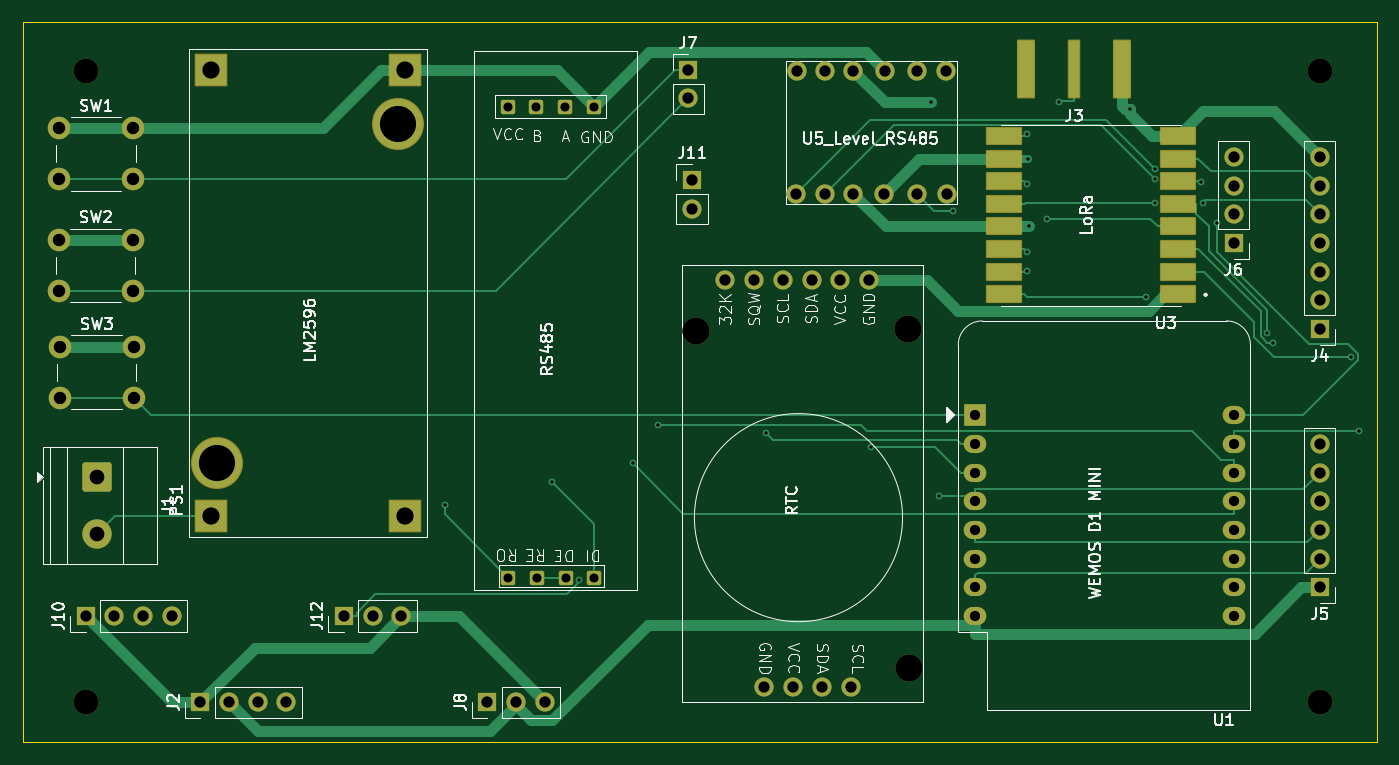
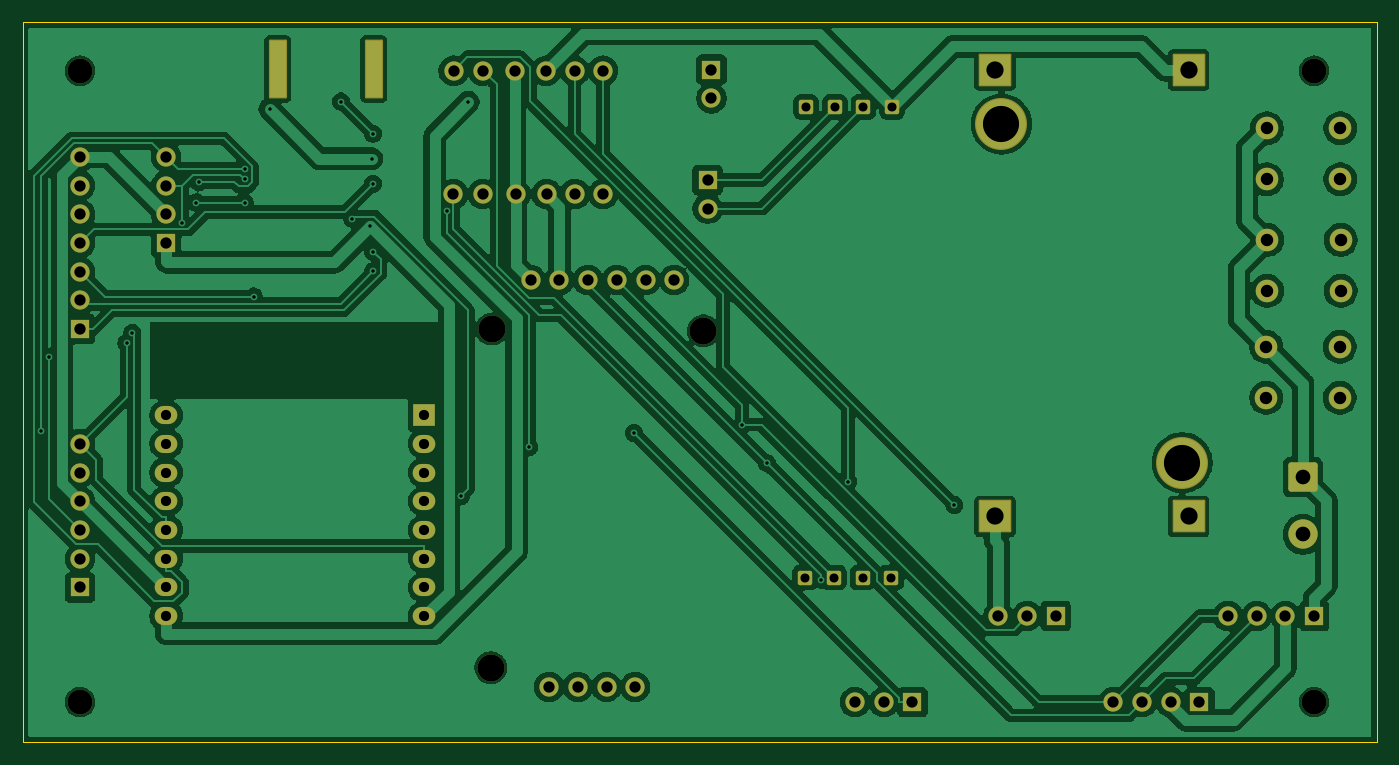
Circuit board: 11 layer files. Board 119.9 x 63.8 mm.
- bottom_copper: Platform_01_ESP8266_lora_Ver2-B_Cu.gbl (180123 bytes)
- bottom_mask: Platform_01_ESP8266_lora_Ver2-B_Mask.gbs (4788 bytes)
- paste: Platform_01_ESP8266_lora_Ver2-B_Paste.gbp (612 bytes)
- bottom_silk: Platform_01_ESP8266_lora_Ver2-B_Silkscreen.gbo (4800 bytes)
- outline: Platform_01_ESP8266_lora_Ver2-Edge_Cuts.gm1 (693 bytes)
- top_copper: Platform_01_ESP8266_lora_Ver2-F_Cu.gtl (15561 bytes)
- top_mask: Platform_01_ESP8266_lora_Ver2-F_Mask.gts (5454 bytes)
- paste: Platform_01_ESP8266_lora_Ver2-F_Paste.gtp (1124 bytes)
- top_silk: Platform_01_ESP8266_lora_Ver2-F_Silkscreen.gto (86196 bytes)
- drill: Platform_01_ESP8266_lora_Ver2-NPTH.drl (524 bytes)
- drill: Platform_01_ESP8266_lora_Ver2-PTH.drl (2894 bytes)

=== bottom_copper: Platform_01_ESP8266_lora_Ver2-B_Cu.gbl (180123 bytes, source omitted) ===
=== bottom_mask: Platform_01_ESP8266_lora_Ver2-B_Mask.gbs ===
G04 #@! TF.GenerationSoftware,KiCad,Pcbnew,10.0.5*
G04 #@! TF.CreationDate,2026-11-16T17:22:47+07:00*
G04 #@! TF.ProjectId,Platform_01_ESP8266_lora_Ver2,506c6174-666f-4726-9d5f-30315f455350,rev?*
G04 #@! TF.SameCoordinates,Original*
G04 #@! TF.FileFunction,Soldermask,Bot*
G04 #@! TF.FilePolarity,Negative*
%FSLAX46Y46*%
G04 Gerber Fmt 4.6, Leading zero omitted, Abs format (unit mm)*
G04 Created by KiCad (PCBNEW 10.0.5) date 2026-11-16 17:22:47*
%MOMM*%
%LPD*%
G01*
G04 APERTURE LIST*
G04 Aperture macros list*
%AMRoundRect*
0 Rectangle with rounded corners*
0 $1 Rounding radius*
0 $2 $3 $4 $5 $6 $7 $8 $9 X,Y pos of 4 corners*
0 Add a 4 corners polygon primitive as box body*
4,1,4,$2,$3,$4,$5,$6,$7,$8,$9,$2,$3,0*
0 Add four circle primitives for the rounded corners*
1,1,$1+$1,$2,$3*
1,1,$1+$1,$4,$5*
1,1,$1+$1,$6,$7*
1,1,$1+$1,$8,$9*
0 Add four rect primitives between the rounded corners*
20,1,$1+$1,$2,$3,$4,$5,0*
20,1,$1+$1,$4,$5,$6,$7,0*
20,1,$1+$1,$6,$7,$8,$9,0*
20,1,$1+$1,$8,$9,$2,$3,0*%
G04 Aperture macros list end*
%ADD10R,1.700000X1.700000*%
%ADD11C,1.700000*%
%ADD12RoundRect,0.102000X0.700000X2.500000X-0.700000X2.500000X-0.700000X-2.500000X0.700000X-2.500000X0*%
%ADD13C,2.200000*%
%ADD14RoundRect,0.250000X-1.050000X1.050000X-1.050000X-1.050000X1.050000X-1.050000X1.050000X1.050000X0*%
%ADD15C,2.600000*%
%ADD16RoundRect,0.190500X-0.444500X-0.444500X0.444500X-0.444500X0.444500X0.444500X-0.444500X0.444500X0*%
%ADD17C,2.000000*%
%ADD18C,2.400000*%
%ADD19R,2.000000X2.000000*%
%ADD20O,2.000000X1.600000*%
%ADD21RoundRect,0.102000X1.341500X-1.341500X1.341500X1.341500X-1.341500X1.341500X-1.341500X-1.341500X0*%
%ADD22C,4.604000*%
G04 APERTURE END LIST*
D10*
X193040000Y-73660000D03*
D11*
X193040000Y-71120000D03*
X193040000Y-68580000D03*
X193040000Y-66040000D03*
X193040000Y-63500000D03*
X193040000Y-60960000D03*
X193040000Y-58420000D03*
D12*
X175550000Y-50640000D03*
X167050000Y-50640000D03*
D10*
X193040000Y-96520000D03*
D11*
X193040000Y-93980000D03*
X193040000Y-91440000D03*
X193040000Y-88900000D03*
X193040000Y-86360000D03*
X193040000Y-83820000D03*
X146760000Y-50800000D03*
X149280000Y-50800000D03*
X151780000Y-50800000D03*
X154580000Y-50800000D03*
X157380000Y-50800000D03*
X159980000Y-50800000D03*
X146740000Y-61700000D03*
X149250000Y-61707351D03*
X151750000Y-61710000D03*
X154500000Y-61700000D03*
X157400000Y-61700000D03*
X160020000Y-61700000D03*
D13*
X193040000Y-106680000D03*
D14*
X84820000Y-86750000D03*
D15*
X84820000Y-91830000D03*
D10*
X119380000Y-106680000D03*
D11*
X121920000Y-106680000D03*
X124460000Y-106680000D03*
D16*
X126250000Y-54000000D03*
X123710000Y-54000000D03*
X126320000Y-95650000D03*
X128860000Y-95650000D03*
X128790000Y-54000000D03*
X123780000Y-95650000D03*
X121240000Y-95650000D03*
X121170000Y-54000000D03*
D13*
X83820000Y-106680000D03*
D10*
X93980000Y-106680000D03*
D11*
X96520000Y-106680000D03*
X99060000Y-106680000D03*
X101600000Y-106680000D03*
D10*
X83820000Y-99060000D03*
D11*
X86360000Y-99060000D03*
X88900000Y-99060000D03*
X91440000Y-99060000D03*
D17*
X81500000Y-55900000D03*
X88000000Y-55900000D03*
X81500000Y-60400000D03*
X88000000Y-60400000D03*
D18*
X137867000Y-73820000D03*
X156617000Y-73660000D03*
X156687000Y-103630000D03*
D11*
X150617000Y-69320000D03*
X143907000Y-105320000D03*
X146447000Y-105320000D03*
X148987000Y-105320000D03*
X151527000Y-105320000D03*
X140457000Y-69320000D03*
X153157000Y-69320000D03*
X145537000Y-69320000D03*
X148077000Y-69320000D03*
X142997000Y-69320000D03*
D19*
X162560000Y-81280000D03*
D20*
X162560000Y-83820000D03*
X162560000Y-86360000D03*
X162560000Y-88900000D03*
X162560000Y-91440000D03*
X162560000Y-93980000D03*
X162560000Y-96520000D03*
X162560000Y-99060000D03*
X185420000Y-99060000D03*
X185420000Y-96520000D03*
X185420000Y-93980000D03*
X185420000Y-91440000D03*
X185420000Y-88900000D03*
X185420000Y-86360000D03*
X185420000Y-83820000D03*
X185420000Y-81280000D03*
D17*
X81480000Y-65770000D03*
X87980000Y-65770000D03*
X81480000Y-70270000D03*
X87980000Y-70270000D03*
D10*
X137160000Y-50710000D03*
D11*
X137160000Y-53250000D03*
D21*
X94927500Y-90248500D03*
X112072500Y-90248500D03*
D22*
X95499000Y-85486000D03*
X111501000Y-55514000D03*
D21*
X94927500Y-50751500D03*
X112072500Y-50751500D03*
D17*
X81570000Y-75230000D03*
X88070000Y-75230000D03*
X81570000Y-79730000D03*
X88070000Y-79730000D03*
D13*
X83820000Y-50800000D03*
D10*
X137500000Y-60460000D03*
D11*
X137500000Y-63000000D03*
D10*
X185420000Y-66040000D03*
D11*
X185420000Y-63500000D03*
X185420000Y-60960000D03*
X185420000Y-58420000D03*
D10*
X106680000Y-99060000D03*
D11*
X109220000Y-99060000D03*
X111760000Y-99060000D03*
D13*
X193040000Y-50800000D03*
M02*

=== paste: Platform_01_ESP8266_lora_Ver2-B_Paste.gbp ===
G04 #@! TF.GenerationSoftware,KiCad,Pcbnew,10.0.5*
G04 #@! TF.CreationDate,2026-11-16T17:22:47+07:00*
G04 #@! TF.ProjectId,Platform_01_ESP8266_lora_Ver2,506c6174-666f-4726-9d5f-30315f455350,rev?*
G04 #@! TF.SameCoordinates,Original*
G04 #@! TF.FileFunction,Paste,Bot*
G04 #@! TF.FilePolarity,Positive*
%FSLAX46Y46*%
G04 Gerber Fmt 4.6, Leading zero omitted, Abs format (unit mm)*
G04 Created by KiCad (PCBNEW 10.0.5) date 2026-11-16 17:22:47*
%MOMM*%
%LPD*%
G01*
G04 APERTURE LIST*
%ADD10R,1.400000X5.000000*%
G04 APERTURE END LIST*
D10*
X175550000Y-50640000D03*
X167050000Y-50640000D03*
M02*

=== bottom_silk: Platform_01_ESP8266_lora_Ver2-B_Silkscreen.gbo ===
G04 #@! TF.GenerationSoftware,KiCad,Pcbnew,10.0.5*
G04 #@! TF.CreationDate,2026-11-16T17:22:47+07:00*
G04 #@! TF.ProjectId,Platform_01_ESP8266_lora_Ver2,506c6174-666f-4726-9d5f-30315f455350,rev?*
G04 #@! TF.SameCoordinates,Original*
G04 #@! TF.FileFunction,Legend,Bot*
G04 #@! TF.FilePolarity,Positive*
%FSLAX46Y46*%
G04 Gerber Fmt 4.6, Leading zero omitted, Abs format (unit mm)*
G04 Created by KiCad (PCBNEW 10.0.5) date 2026-11-16 17:22:47*
%MOMM*%
%LPD*%
G01*
G04 APERTURE LIST*
G04 Aperture macros list*
%AMRoundRect*
0 Rectangle with rounded corners*
0 $1 Rounding radius*
0 $2 $3 $4 $5 $6 $7 $8 $9 X,Y pos of 4 corners*
0 Add a 4 corners polygon primitive as box body*
4,1,4,$2,$3,$4,$5,$6,$7,$8,$9,$2,$3,0*
0 Add four circle primitives for the rounded corners*
1,1,$1+$1,$2,$3*
1,1,$1+$1,$4,$5*
1,1,$1+$1,$6,$7*
1,1,$1+$1,$8,$9*
0 Add four rect primitives between the rounded corners*
20,1,$1+$1,$2,$3,$4,$5,0*
20,1,$1+$1,$4,$5,$6,$7,0*
20,1,$1+$1,$6,$7,$8,$9,0*
20,1,$1+$1,$8,$9,$2,$3,0*%
G04 Aperture macros list end*
%ADD10R,1.700000X1.700000*%
%ADD11C,1.700000*%
%ADD12RoundRect,0.102000X0.700000X2.500000X-0.700000X2.500000X-0.700000X-2.500000X0.700000X-2.500000X0*%
%ADD13C,2.200000*%
%ADD14RoundRect,0.250000X-1.050000X1.050000X-1.050000X-1.050000X1.050000X-1.050000X1.050000X1.050000X0*%
%ADD15C,2.600000*%
%ADD16RoundRect,0.190500X-0.444500X-0.444500X0.444500X-0.444500X0.444500X0.444500X-0.444500X0.444500X0*%
%ADD17C,2.000000*%
%ADD18C,2.400000*%
%ADD19R,2.000000X2.000000*%
%ADD20O,2.000000X1.600000*%
%ADD21RoundRect,0.102000X1.341500X-1.341500X1.341500X1.341500X-1.341500X1.341500X-1.341500X-1.341500X0*%
%ADD22C,4.604000*%
G04 APERTURE END LIST*
%LPC*%
D10*
X193040000Y-73660000D03*
D11*
X193040000Y-71120000D03*
X193040000Y-68580000D03*
X193040000Y-66040000D03*
X193040000Y-63500000D03*
X193040000Y-60960000D03*
X193040000Y-58420000D03*
D12*
X175550000Y-50640000D03*
X167050000Y-50640000D03*
D10*
X193040000Y-96520000D03*
D11*
X193040000Y-93980000D03*
X193040000Y-91440000D03*
X193040000Y-88900000D03*
X193040000Y-86360000D03*
X193040000Y-83820000D03*
X146760000Y-50800000D03*
X149280000Y-50800000D03*
X151780000Y-50800000D03*
X154580000Y-50800000D03*
X157380000Y-50800000D03*
X159980000Y-50800000D03*
X146740000Y-61700000D03*
X149250000Y-61707351D03*
X151750000Y-61710000D03*
X154500000Y-61700000D03*
X157400000Y-61700000D03*
X160020000Y-61700000D03*
D13*
X193040000Y-106680000D03*
D14*
X84820000Y-86750000D03*
D15*
X84820000Y-91830000D03*
D10*
X119380000Y-106680000D03*
D11*
X121920000Y-106680000D03*
X124460000Y-106680000D03*
D16*
X126250000Y-54000000D03*
X123710000Y-54000000D03*
X126320000Y-95650000D03*
X128860000Y-95650000D03*
X128790000Y-54000000D03*
X123780000Y-95650000D03*
X121240000Y-95650000D03*
X121170000Y-54000000D03*
D13*
X83820000Y-106680000D03*
D10*
X93980000Y-106680000D03*
D11*
X96520000Y-106680000D03*
X99060000Y-106680000D03*
X101600000Y-106680000D03*
D10*
X83820000Y-99060000D03*
D11*
X86360000Y-99060000D03*
X88900000Y-99060000D03*
X91440000Y-99060000D03*
D17*
X81500000Y-55900000D03*
X88000000Y-55900000D03*
X81500000Y-60400000D03*
X88000000Y-60400000D03*
D18*
X137867000Y-73820000D03*
X156617000Y-73660000D03*
X156687000Y-103630000D03*
D11*
X150617000Y-69320000D03*
X143907000Y-105320000D03*
X146447000Y-105320000D03*
X148987000Y-105320000D03*
X151527000Y-105320000D03*
X140457000Y-69320000D03*
X153157000Y-69320000D03*
X145537000Y-69320000D03*
X148077000Y-69320000D03*
X142997000Y-69320000D03*
D19*
X162560000Y-81280000D03*
D20*
X162560000Y-83820000D03*
X162560000Y-86360000D03*
X162560000Y-88900000D03*
X162560000Y-91440000D03*
X162560000Y-93980000D03*
X162560000Y-96520000D03*
X162560000Y-99060000D03*
X185420000Y-99060000D03*
X185420000Y-96520000D03*
X185420000Y-93980000D03*
X185420000Y-91440000D03*
X185420000Y-88900000D03*
X185420000Y-86360000D03*
X185420000Y-83820000D03*
X185420000Y-81280000D03*
D17*
X81480000Y-65770000D03*
X87980000Y-65770000D03*
X81480000Y-70270000D03*
X87980000Y-70270000D03*
D10*
X137160000Y-50710000D03*
D11*
X137160000Y-53250000D03*
D21*
X94927500Y-90248500D03*
X112072500Y-90248500D03*
D22*
X95499000Y-85486000D03*
X111501000Y-55514000D03*
D21*
X94927500Y-50751500D03*
X112072500Y-50751500D03*
D17*
X81570000Y-75230000D03*
X88070000Y-75230000D03*
X81570000Y-79730000D03*
X88070000Y-79730000D03*
D13*
X83820000Y-50800000D03*
D10*
X137500000Y-60460000D03*
D11*
X137500000Y-63000000D03*
D10*
X185420000Y-66040000D03*
D11*
X185420000Y-63500000D03*
X185420000Y-60960000D03*
X185420000Y-58420000D03*
D10*
X106680000Y-99060000D03*
D11*
X109220000Y-99060000D03*
X111760000Y-99060000D03*
D13*
X193040000Y-50800000D03*
%LPD*%
M02*

=== outline: Platform_01_ESP8266_lora_Ver2-Edge_Cuts.gm1 ===
G04 #@! TF.GenerationSoftware,KiCad,Pcbnew,10.0.5*
G04 #@! TF.CreationDate,2026-11-16T17:22:47+07:00*
G04 #@! TF.ProjectId,Platform_01_ESP8266_lora_Ver2,506c6174-666f-4726-9d5f-30315f455350,rev?*
G04 #@! TF.SameCoordinates,Original*
G04 #@! TF.FileFunction,Profile,NP*
%FSLAX46Y46*%
G04 Gerber Fmt 4.6, Leading zero omitted, Abs format (unit mm)*
G04 Created by KiCad (PCBNEW 10.0.5) date 2026-11-16 17:22:47*
%MOMM*%
%LPD*%
G01*
G04 APERTURE LIST*
G04 #@! TA.AperFunction,Profile*
%ADD10C,0.050000*%
G04 #@! TD*
G04 APERTURE END LIST*
D10*
X78250000Y-46500000D02*
X198120000Y-46500000D01*
X198120000Y-110250000D01*
X78250000Y-110250000D01*
X78250000Y-46500000D01*
M02*

=== top_copper: Platform_01_ESP8266_lora_Ver2-F_Cu.gtl (15561 bytes, source omitted) ===
=== top_mask: Platform_01_ESP8266_lora_Ver2-F_Mask.gts (5454 bytes, source omitted) ===
=== paste: Platform_01_ESP8266_lora_Ver2-F_Paste.gtp ===
G04 #@! TF.GenerationSoftware,KiCad,Pcbnew,10.0.5*
G04 #@! TF.CreationDate,2026-11-16T17:22:47+07:00*
G04 #@! TF.ProjectId,Platform_01_ESP8266_lora_Ver2,506c6174-666f-4726-9d5f-30315f455350,rev?*
G04 #@! TF.SameCoordinates,Original*
G04 #@! TF.FileFunction,Paste,Top*
G04 #@! TF.FilePolarity,Positive*
%FSLAX46Y46*%
G04 Gerber Fmt 4.6, Leading zero omitted, Abs format (unit mm)*
G04 Created by KiCad (PCBNEW 10.0.5) date 2026-11-16 17:22:47*
%MOMM*%
%LPD*%
G01*
G04 APERTURE LIST*
%ADD10R,0.900000X5.000000*%
%ADD11R,1.400000X5.000000*%
%ADD12R,3.000000X1.400000*%
G04 APERTURE END LIST*
D10*
X171300000Y-50640000D03*
D11*
X175550000Y-50640000D03*
X167050000Y-50640000D03*
D12*
X180500000Y-70580000D03*
X180500000Y-68580000D03*
X180500000Y-66580000D03*
X180500000Y-64580000D03*
X180500000Y-62580000D03*
X180500000Y-60580000D03*
X180500000Y-58580000D03*
X180500000Y-56580000D03*
X165100000Y-56580000D03*
X165100000Y-58580000D03*
X165100000Y-60580000D03*
X165100000Y-62580000D03*
X165100000Y-64580000D03*
X165100000Y-66580000D03*
X165100000Y-68580000D03*
X165100000Y-70580000D03*
M02*

=== top_silk: Platform_01_ESP8266_lora_Ver2-F_Silkscreen.gto (86196 bytes, source omitted) ===
=== drill: Platform_01_ESP8266_lora_Ver2-NPTH.drl ===
M48
; DRILL file KiCad 10.0.5 date 2026-11-16T17:20:23
; FORMAT={-:-/ absolute / metric / decimal}
; #@! TF.CreationDate,2026-11-16T17:20:23+07:00
; #@! TF.GenerationSoftware,Kicad,Pcbnew,10.0.5
; #@! TF.FileFunction,NonPlated,1,2,NPTH
FMAT,2
METRIC
; #@! TA.AperFunction,NonPlated,NPTH,ComponentDrill
T1C2.200
; #@! TA.AperFunction,NonPlated,NPTH,ComponentDrill
T2C2.400
%
G90
G05
T1
X83.82Y-50.8
X83.82Y-106.68
X193.04Y-50.8
X193.04Y-106.68
T2
X137.867Y-73.82
X156.617Y-73.66
X156.687Y-103.63
M30

=== drill: Platform_01_ESP8266_lora_Ver2-PTH.drl ===
M48
; DRILL file KiCad 10.0.5 date 2026-11-16T17:20:23
; FORMAT={-:-/ absolute / metric / decimal}
; #@! TF.CreationDate,2026-11-16T17:20:23+07:00
; #@! TF.GenerationSoftware,Kicad,Pcbnew,10.0.5
; #@! TF.FileFunction,Plated,1,2,PTH
FMAT,2
METRIC
; #@! TA.AperFunction,Plated,PTH,ViaDrill
T1C0.300
; #@! TA.AperFunction,Plated,PTH,ComponentDrill
T2C0.800
; #@! TA.AperFunction,Plated,PTH,ComponentDrill
T3C0.900
; #@! TA.AperFunction,Plated,PTH,ComponentDrill
T4C1.000
; #@! TA.AperFunction,Plated,PTH,ComponentDrill
T5C1.100
; #@! TA.AperFunction,Plated,PTH,ComponentDrill
T6C1.300
; #@! TA.AperFunction,Plated,PTH,ComponentDrill
T7C1.524
; #@! TA.AperFunction,Plated,PTH,ComponentDrill
T8C3.200
%
G90
G05
T1
X115.657Y-89.235
X125.075Y-87.162
X127.496Y-95.833
X132.233Y-85.545
X134.484Y-82.17
X144.005Y-82.847
X153.316Y-84.104
X158.686Y-53.579
X159.329Y-88.422
X160.603Y-63.245
X167.107Y-56.375
X167.111Y-68.548
X167.118Y-60.796
X167.12Y-66.799
X167.231Y-58.58
X167.356Y-64.58
X168.955Y-63.893
X169.956Y-53.526
X176.258Y-54.193
X177.669Y-70.782
X178.468Y-59.478
X178.472Y-62.461
X178.48Y-60.405
X182.531Y-60.657
X182.749Y-62.461
X184.001Y-64.237
X188.42Y-73.975
X188.93Y-74.884
X195.808Y-76.13
X196.509Y-82.641
T2
X121.17Y-54.0
X121.24Y-95.65
X123.71Y-54.0
X123.78Y-95.65
X126.25Y-54.0
X126.32Y-95.65
X128.79Y-54.0
X128.86Y-95.65
T3
X162.56Y-81.28
X162.56Y-83.82
X162.56Y-86.36
X162.56Y-88.9
X162.56Y-91.44
X162.56Y-93.98
X162.56Y-96.52
X162.56Y-99.06
X185.42Y-81.28
X185.42Y-83.82
X185.42Y-86.36
X185.42Y-88.9
X185.42Y-91.44
X185.42Y-93.98
X185.42Y-96.52
X185.42Y-99.06
T4
X83.82Y-99.06
X86.36Y-99.06
X88.9Y-99.06
X91.44Y-99.06
X93.98Y-106.68
X96.52Y-106.68
X99.06Y-106.68
X101.6Y-106.68
X106.68Y-99.06
X109.22Y-99.06
X111.76Y-99.06
X119.38Y-106.68
X121.92Y-106.68
X124.46Y-106.68
X137.16Y-50.71
X137.16Y-53.25
X137.5Y-60.46
X137.5Y-63.0
X140.457Y-69.32
X142.997Y-69.32
X143.907Y-105.32
X145.537Y-69.32
X146.447Y-105.32
X146.74Y-61.7
X146.76Y-50.8
X148.077Y-69.32
X148.987Y-105.32
X149.25Y-61.707
X149.28Y-50.8
X150.617Y-69.32
X151.527Y-105.32
X151.75Y-61.71
X151.78Y-50.8
X153.157Y-69.32
X154.5Y-61.7
X154.58Y-50.8
X157.38Y-50.8
X157.4Y-61.7
X159.98Y-50.8
X160.02Y-61.7
X185.42Y-58.42
X185.42Y-60.96
X185.42Y-63.5
X185.42Y-66.04
X193.04Y-58.42
X193.04Y-60.96
X193.04Y-63.5
X193.04Y-66.04
X193.04Y-68.58
X193.04Y-71.12
X193.04Y-73.66
X193.04Y-83.82
X193.04Y-86.36
X193.04Y-88.9
X193.04Y-91.44
X193.04Y-93.98
X193.04Y-96.52
T5
X81.48Y-65.77
X81.48Y-70.27
X81.5Y-55.9
X81.5Y-60.4
X81.57Y-75.23
X81.57Y-79.73
X87.98Y-65.77
X87.98Y-70.27
X88.0Y-55.9
X88.0Y-60.4
X88.07Y-75.23
X88.07Y-79.73
T6
X84.82Y-86.75
X84.82Y-91.83
T7
X94.927Y-50.752
X94.927Y-90.248
X112.072Y-50.752
X112.072Y-90.248
T8
X95.499Y-85.486
X111.501Y-55.514
M30
